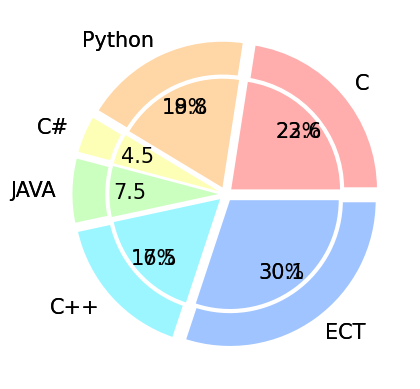

The matplotlib source for this figure:
import matplotlib.pyplot as plt
import matplotlib as mat
import pandas as pd
import numpy as np
mat.rcParams['font.family'] = 'AppleGothic'
mat.rcParams['font.size'] = 15
mat.rcParams['axes.unicode_minus'] = False

def custom_autopct(pct):
    return '{:.0f}%'.format(pct) if pct >= 10 else ''

values = [30, 25, 6, 10, 22, 40]
labels = ['C', 'Python', 'C#', 'JAVA', 'C++', 'ECT']
# colors = ['r', 'g', 'b', 'y', 'm', 'c']
colors = ['#ffadad', '#ffd6a5', '#fdffb6', '#caffbf', '#9bf6ff', '#a0c4ff',]
explode = [0.05] * 6
plt.pie(values, labels=labels, autopct='%.1f', colors=colors, explode=explode)
plt.show()
wedgeprops = {'width': 0.25, 'edgecolor': 'w', 'linewidth': 3}
plt.pie(values, labels=labels, autopct=custom_autopct, colors=colors, explode=explode, wedgeprops=wedgeprops)
plt.show()
